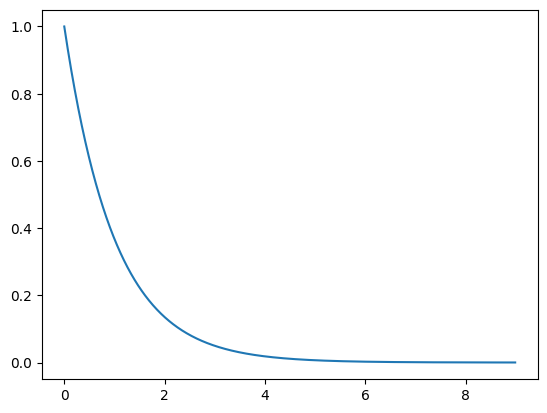

Generate this figure with matplotlib: (Note: this script raises an exception after producing the figure.)
from scipy import stats
import numpy as np
import matplotlib.pyplot as plt

X = stats.gamma(1)
x0 = X.rvs(size=1000)
t = np.arange(0, 9, 0.01)

plt.rcParams['font.sans-serif'] = ['Arial Unicode MS']
plt.rcParams['axes.unicode_minus'] = False
fig, ax = plt.subplots(1, 1)
ax.plot(t, X.pdf(t))
p, t2 = np.histogram(x0, bins=100, normed=True)
t2 = (t2[:-1] + t2[1:]) / 2
ax.plot(t2, p)
ax.legend(["Gamma 分布的概率密度", "对生成的随机数进行直方图统计的结果"])
plt.show()
